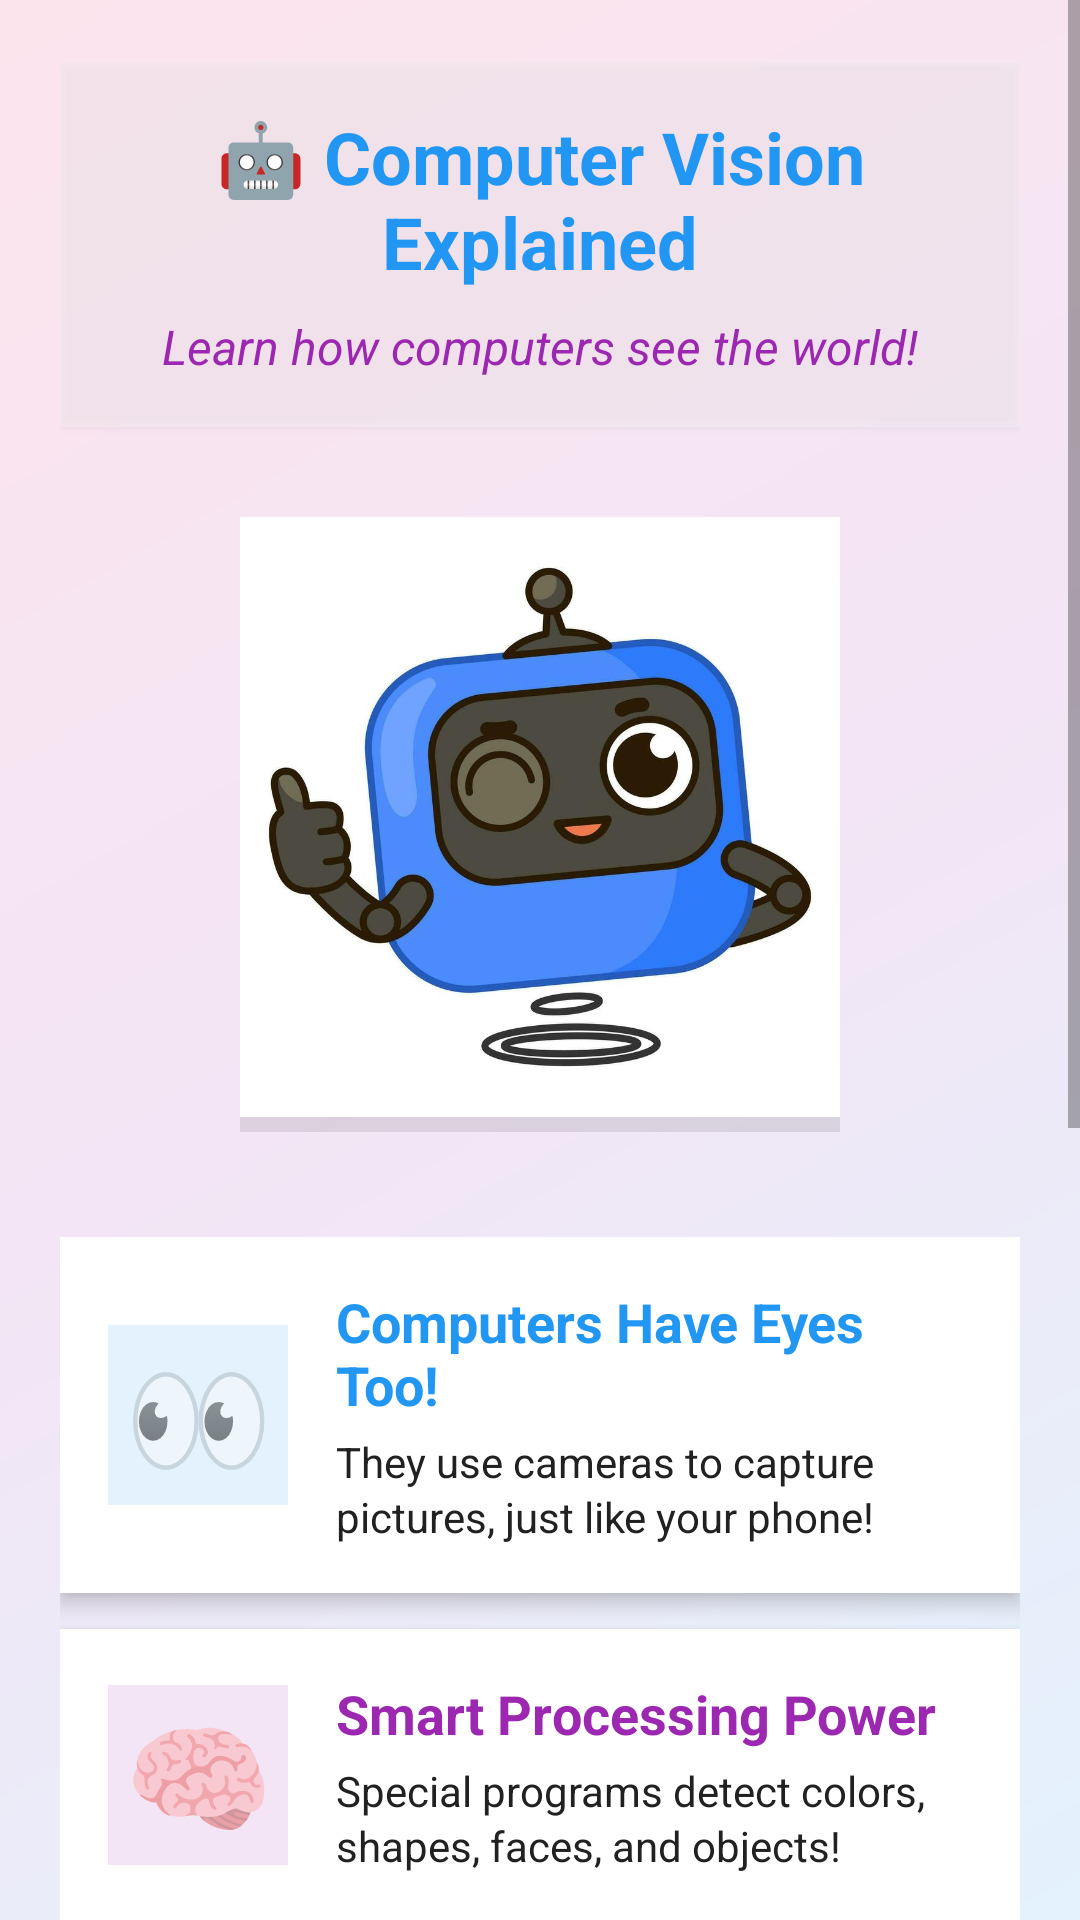

Here is an Android app screen rendered from its layout file. Give the layout XML and the strings, colors and styles it references.
<!-- AndroidManifest.xml: application theme Theme.Technology -->
<!-- res/layout/activity_learn.xml -->
<?xml version="1.0" encoding="utf-8"?>
<ScrollView xmlns:android="http://schemas.android.com/apk/res/android"
    android:id="@+id/scrollView"
    android:layout_width="match_parent"
    android:layout_height="match_parent"
    android:background="@drawable/gradient_bg"
    android:fillViewport="true">

    <LinearLayout
        android:layout_width="match_parent"
        android:layout_height="wrap_content"
        android:orientation="vertical"
        android:padding="20dp"
        android:gravity="center_horizontal">

        
        <LinearLayout
            android:layout_width="match_parent"
            android:layout_height="wrap_content"
            android:orientation="vertical"
            android:gravity="center"
            android:background="#40FFFFFF"
            android:padding="16dp"
            android:layout_marginBottom="20dp"
            android:elevation="2dp">

            <TextView
                android:id="@+id/headerTitle"
                android:layout_width="wrap_content"
                android:layout_height="wrap_content"
                android:text="🤖 Computer Vision Explained"
                android:textSize="24sp"
                android:textStyle="bold"
                android:textColor="@color/primary_blue"
                android:gravity="center"
                android:layout_marginBottom="8dp" />

            <TextView
                android:id="@+id/headerSubtitle"
                android:layout_width="wrap_content"
                android:layout_height="wrap_content"
                android:text="Learn how computers see the world!"
                android:textSize="16sp"
                android:textColor="@color/secondary_purple"
                android:textStyle="italic"
                android:gravity="center" />

        </LinearLayout>

        
        <FrameLayout
            android:id="@+id/robotContainer"
            android:layout_width="280dp"
            android:layout_height="220dp"
            android:layout_marginBottom="30dp">

            
            <View
                android:layout_width="200dp"
                android:layout_height="20dp"
                android:layout_gravity="bottom|center_horizontal"
                android:layout_marginBottom="5dp"
                android:background="#30000000"
                android:alpha="0.5" />

            
            <ImageView
                android:id="@+id/robotVisual"
                android:layout_width="200dp"
                android:layout_height="200dp"
                android:layout_gravity="center"
                android:src="@drawable/robot_face"
                android:contentDescription="Friendly AI Robot"
                android:elevation="4dp"
                android:scaleType="centerCrop" />

            
            <View
                android:id="@+id/eyeGlow"
                android:layout_width="30dp"
                android:layout_height="30dp"
                android:layout_gravity="center"
                android:layout_marginTop="-20dp"
                android:background="#80FF5722"
                android:alpha="0.7" />

        </FrameLayout>

        
        <LinearLayout
            android:layout_width="match_parent"
            android:layout_height="wrap_content"
            android:orientation="vertical"
            android:layout_marginBottom="30dp">

            
            <LinearLayout
                android:layout_width="match_parent"
                android:layout_height="wrap_content"
                android:orientation="horizontal"
                android:background="#FFFFFF"
                android:padding="16dp"
                android:layout_marginBottom="12dp"
                android:elevation="4dp"
                android:gravity="center_vertical">

                <TextView
                    android:layout_width="60dp"
                    android:layout_height="60dp"
                    android:text="👀"
                    android:textSize="40sp"
                    android:gravity="center"
                    android:background="#E3F2FD"
                    android:layout_marginEnd="16dp" />

                <LinearLayout
                    android:layout_width="0dp"
                    android:layout_height="wrap_content"
                    android:layout_weight="1"
                    android:orientation="vertical">

                    <TextView
                        android:layout_width="wrap_content"
                        android:layout_height="wrap_content"
                        android:text="Computers Have Eyes Too!"
                        android:textSize="18sp"
                        android:textStyle="bold"
                        android:textColor="@color/primary_blue"
                        android:layout_marginBottom="4dp" />

                    <TextView
                        android:layout_width="wrap_content"
                        android:layout_height="wrap_content"
                        android:text="They use cameras to capture pictures, just like your phone!"
                        android:textSize="14sp"
                        android:textColor="@color/text_dark"
                        android:lineSpacingExtra="2dp" />

                </LinearLayout>

            </LinearLayout>

            
            <LinearLayout
                android:layout_width="match_parent"
                android:layout_height="wrap_content"
                android:orientation="horizontal"
                android:background="#FFFFFF"
                android:padding="16dp"
                android:layout_marginBottom="12dp"
                android:elevation="4dp"
                android:gravity="center_vertical">

                <TextView
                    android:layout_width="60dp"
                    android:layout_height="60dp"
                    android:text="🧠"
                    android:textSize="40sp"
                    android:gravity="center"
                    android:background="#F3E5F5"
                    android:layout_marginEnd="16dp" />

                <LinearLayout
                    android:layout_width="0dp"
                    android:layout_height="wrap_content"
                    android:layout_weight="1"
                    android:orientation="vertical">

                    <TextView
                        android:layout_width="wrap_content"
                        android:layout_height="wrap_content"
                        android:text="Smart Processing Power"
                        android:textSize="18sp"
                        android:textStyle="bold"
                        android:textColor="@color/secondary_purple"
                        android:layout_marginBottom="4dp" />

                    <TextView
                        android:layout_width="wrap_content"
                        android:layout_height="wrap_content"
                        android:text="Special programs detect colors, shapes, faces, and objects!"
                        android:textSize="14sp"
                        android:textColor="@color/text_dark"
                        android:lineSpacingExtra="2dp" />

                </LinearLayout>

            </LinearLayout>

            
            <LinearLayout
                android:layout_width="match_parent"
                android:layout_height="wrap_content"
                android:orientation="horizontal"
                android:background="#FFFFFF"
                android:padding="16dp"
                android:layout_marginBottom="12dp"
                android:elevation="4dp"
                android:gravity="center_vertical">

                <TextView
                    android:layout_width="60dp"
                    android:layout_height="60dp"
                    android:text="🤖"
                    android:textSize="40sp"
                    android:gravity="center"
                    android:background="#E8F5E8"
                    android:layout_marginEnd="16dp" />

                <LinearLayout
                    android:layout_width="0dp"
                    android:layout_height="wrap_content"
                    android:layout_weight="1"
                    android:orientation="vertical">

                    <TextView
                        android:layout_width="wrap_content"
                        android:layout_height="wrap_content"
                        android:text="That's Computer Vision!"
                        android:textSize="18sp"
                        android:textStyle="bold"
                        android:textColor="@color/accent_green"
                        android:layout_marginBottom="4dp" />

                    <TextView
                        android:layout_width="wrap_content"
                        android:layout_height="wrap_content"
                        android:text="It's like giving superpowers to machines to see and understand!"
                        android:textSize="14sp"
                        android:textColor="@color/text_dark"
                        android:lineSpacingExtra="2dp" />

                </LinearLayout>

            </LinearLayout>

        </LinearLayout>

        
        <LinearLayout
            android:layout_width="match_parent"
            android:layout_height="wrap_content"
            android:orientation="vertical"
            android:background="#FFF3E0"
            android:padding="16dp"
            android:layout_marginBottom="30dp"
            android:elevation="2dp">

            <TextView
                android:layout_width="wrap_content"
                android:layout_height="wrap_content"
                android:text="🎉 Fun Fact!"
                android:textSize="20sp"
                android:textStyle="bold"
                android:textColor="@color/accent_orange"
                android:layout_marginBottom="8dp" />

            <TextView
                android:layout_width="wrap_content"
                android:layout_height="wrap_content"
                android:text="Your phone already uses computer vision when it recognizes your face to unlock, or when you use fun filters on photos!"
                android:textSize="16sp"
                android:textColor="@color/text_dark"
                android:lineSpacingExtra="4dp" />

        </LinearLayout>

        
        <FrameLayout
            android:layout_width="wrap_content"
            android:layout_height="wrap_content"
            android:layout_marginBottom="20dp">

            
            <View
                android:layout_width="220dp"
                android:layout_height="65dp"
                android:layout_marginTop="4dp"
                android:background="#30000000" />

            
            <Button
                android:id="@+id/tryNowButton"
                android:layout_width="220dp"
                android:layout_height="65dp"
                android:text="🚀 Try It Now!"
                android:textSize="20sp"
                android:textStyle="bold"
                android:textColor="@android:color/white"
                android:background="@drawable/button_gradient"
                android:elevation="6dp"
                android:layout_gravity="center" />

        </FrameLayout>





    </LinearLayout>

</ScrollView>
<!-- resources referenced by this layout -->
<resources>
  <color name="accent_green">#FF4CAF50</color>
  <color name="accent_orange">#FFFF9800</color>
  <color name="primary_blue">#FF2196F3</color>
  <color name="secondary_purple">#FF9C27B0</color>
  <color name="text_dark">#FF212121</color>
  <!-- drawable button_gradient (drawable) -->
  <?xml version="1.0" encoding="utf-8"?>
  <selector xmlns:android="http://schemas.android.com/apk/res/android">
  
      
      <item android:state_pressed="true">
          <shape android:shape="rectangle">
              <gradient
                  android:startColor="@color/primary_blue_dark"
                  android:endColor="@color/secondary_purple_dark"
                  android:angle="45" />
              <corners android:radius="25dp" />
              <stroke
                  android:width="2dp"
                  android:color="#FFFFFF" />
          </shape>
      </item>
  
      
      <item>
          <shape android:shape="rectangle">
              <gradient
                  android:startColor="@color/primary_blue"
                  android:endColor="@color/secondary_purple"
                  android:angle="45" />
              <corners android:radius="25dp" />
              <stroke
                  android:width="2dp"
                  android:color="#FFFFFF" />
          </shape>
      </item>
  
  </selector>
  <!-- drawable gradient_bg (drawable) -->
  <?xml version="1.0" encoding="utf-8"?>
  <shape xmlns:android="http://schemas.android.com/apk/res/android">
      <gradient
          android:startColor="#FFE3F2FD"
          android:centerColor="#FFF3E5F5"
          android:endColor="#FFFCE4EC"
          android:angle="135"
          android:type="linear" />
  </shape>
  <!-- drawable robot_face: jpg bitmap (drawable, 45856 bytes) -->
  <style name="Theme.Technology" parent="Theme.MaterialComponents.DayNight.DarkActionBar">
          
          <item name="colorPrimary">@color/purple_500</item>
          <item name="colorPrimaryVariant">@color/purple_700</item>
          <item name="colorOnPrimary">@color/white</item>
          
          <item name="colorSecondary">@color/teal_200</item>
          <item name="colorSecondaryVariant">@color/teal_700</item>
          <item name="colorOnSecondary">@color/black</item>
          
          <item name="android:statusBarColor">?attr/colorPrimaryVariant</item>
          
      </style>
  <color name="primary_blue_dark">#FF1976D2</color>
  <color name="secondary_purple_dark">#FF7B1FA2</color>
  <color name="purple_500">#FF6200EE</color>
  <color name="purple_700">#FF3700B3</color>
  <color name="white">#FFFFFFFF</color>
  <color name="teal_200">#FF03DAC5</color>
  <color name="teal_700">#FF018786</color>
  <color name="black">#FF000000</color>
</resources>
